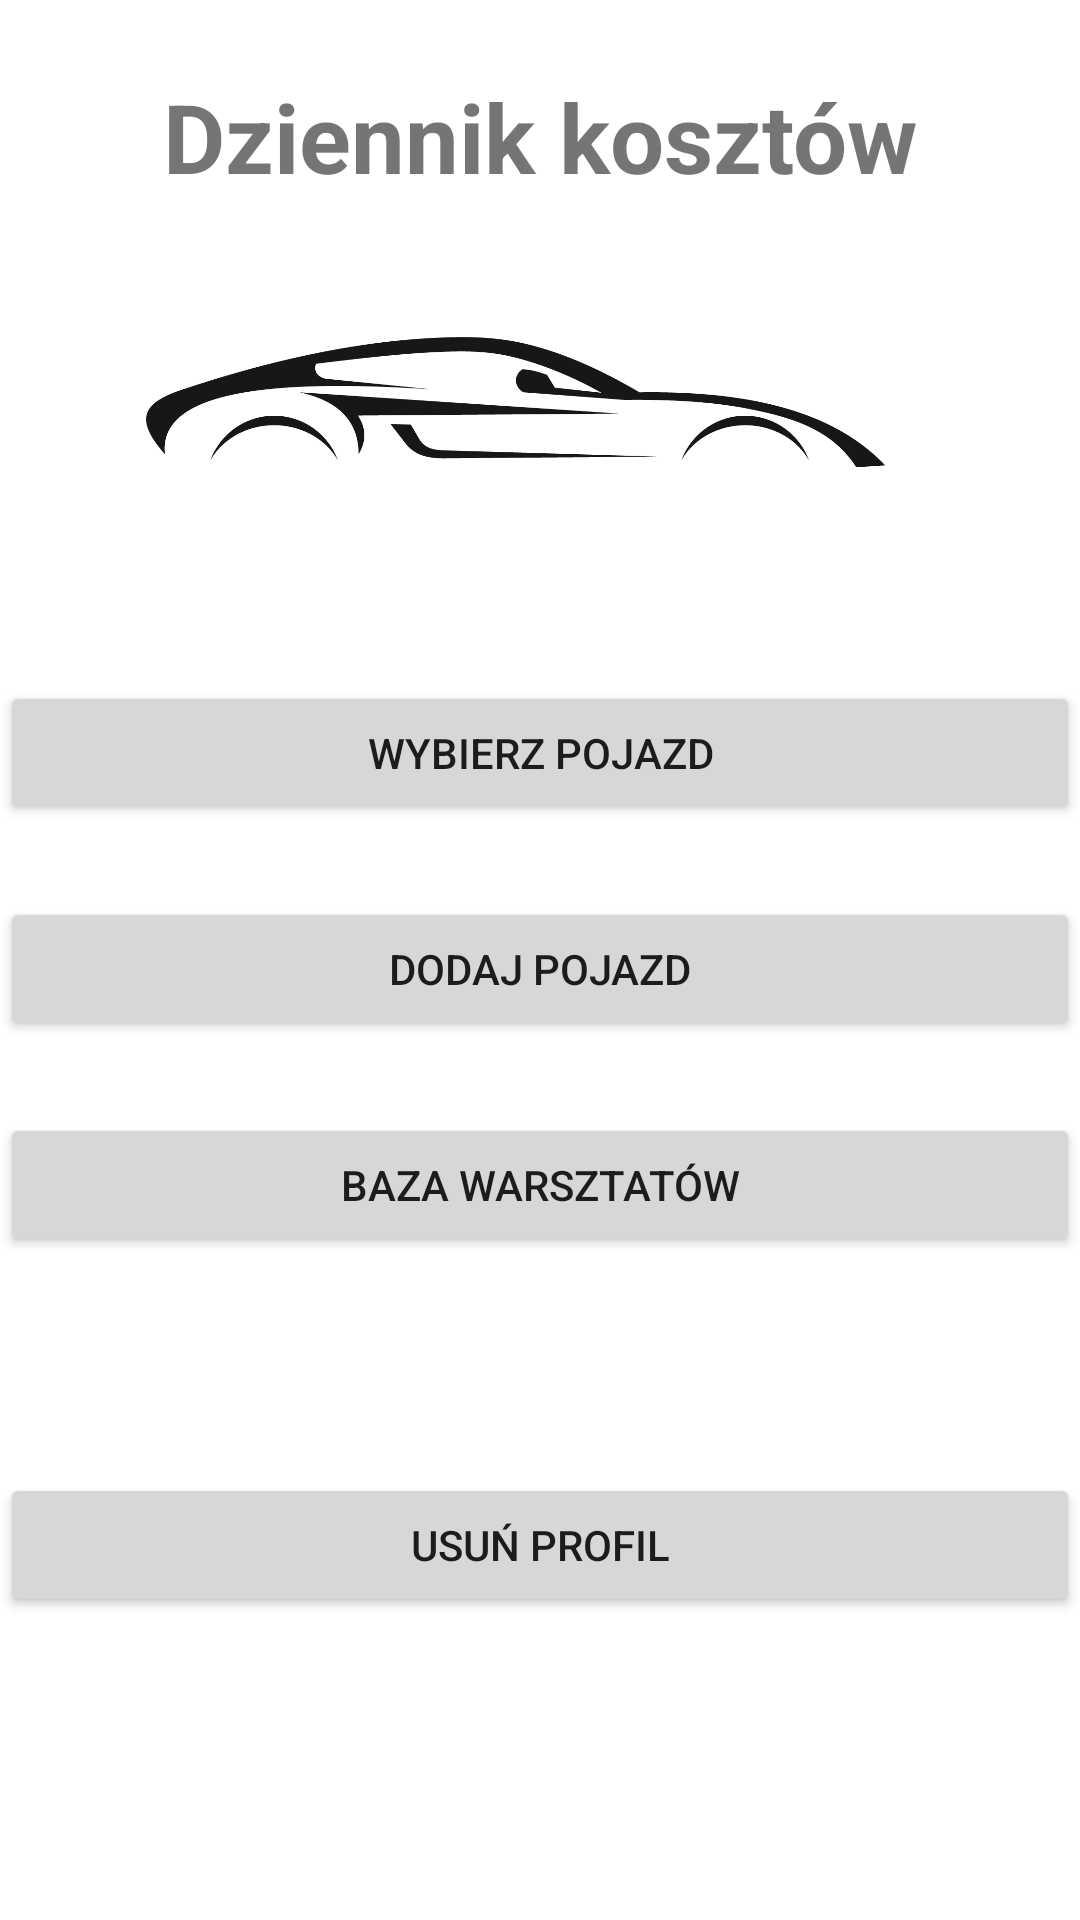

Produce the Android XML layout that renders to this screen, including the resource entries it uses.
<!-- AndroidManifest.xml: application theme Theme.Mobile_car_maintance_app -->
<!-- res/layout/activity_profile_content.xml -->
<?xml version="1.0" encoding="utf-8"?>
<androidx.constraintlayout.widget.ConstraintLayout xmlns:android="http://schemas.android.com/apk/res/android"
    xmlns:app="http://schemas.android.com/apk/res-auto"
    xmlns:tools="http://schemas.android.com/tools"
    android:layout_width="match_parent"
    android:layout_height="match_parent"
    tools:context=".ProfileContentActivity">

    <ScrollView
        android:layout_width="match_parent"
        android:layout_height="match_parent">

        <LinearLayout
            android:layout_width="match_parent"
            android:layout_height="wrap_content"
            android:orientation="vertical"
            app:layout_constraintBottom_toBottomOf="parent"
            app:layout_constraintEnd_toEndOf="parent"
            app:layout_constraintStart_toStartOf="parent"
            app:layout_constraintTop_toTopOf="parent">

            <TextView
                android:id="@+id/TextView"
                android:layout_width="match_parent"
                android:layout_height="wrap_content"
                android:layout_marginTop="24dp"
                android:text="@string/title"
                android:textAlignment="center"
                android:textSize="32sp"
                android:textStyle="bold" />

            <ImageView
                android:id="@+id/imageViewCar"
                android:layout_width="match_parent"
                android:layout_height="112dp"
                android:layout_marginTop="16dp"
                app:srcCompat="@mipmap/car" />

            <Button
                android:id="@+id/chooseCarButton"
                android:layout_width="match_parent"
                android:layout_height="wrap_content"
                android:layout_marginTop="32dp"
                android:onClick="goToChoosingCar"
                android:text="@string/choose_car" />

            <Button
                android:id="@+id/addCarButton"
                android:layout_width="match_parent"
                android:layout_height="wrap_content"
                android:layout_marginTop="24dp"
                android:onClick="goToAddingCar"
                android:text="@string/add_car" />

            <Button
                android:id="@+id/workshopBaseButton"
                android:layout_width="match_parent"
                android:layout_height="wrap_content"
                android:layout_marginTop="24dp"
                android:onClick="goToWorkshopsList"
                android:text="@string/workshop_database" />

            <Button
                android:id="@+id/deleteProfileButton"
                android:layout_width="match_parent"
                android:layout_height="wrap_content"
                android:layout_marginTop="72dp"
                android:onClick="deleteProfile"
                android:text="@string/delete_profile" />

        </LinearLayout>
    </ScrollView>

</androidx.constraintlayout.widget.ConstraintLayout>
<!-- resources referenced by this layout -->
<resources>
  <!-- mipmap car: png bitmap (mipmap-hdpi, 20870 bytes) -->
  <string name="add_car">Dodaj pojazd</string>
  <string name="choose_car">Wybierz pojazd</string>
  <string name="delete_profile">Usuń profil</string>
  <string name="title">Dziennik kosztów</string>
  <string name="workshop_database">Baza warsztatów</string>
  <style name="Theme.Mobile_car_maintance_app" parent="Theme.MaterialComponents.DayNight.DarkActionBar">
          
          <item name="colorPrimary">@color/purple_500</item>
          <item name="colorPrimaryVariant">@color/purple_700</item>
          <item name="colorOnPrimary">@color/white</item>
          
          <item name="colorSecondary">@color/teal_200</item>
          <item name="colorSecondaryVariant">@color/teal_700</item>
          <item name="colorOnSecondary">@color/black</item>
          
          <item name="android:statusBarColor">?attr/colorPrimaryVariant</item>
          
      </style>
  <!-- not gathered from this repository: default colours our renderer supplied (Android Studio template values) -->
  <color name="purple_500">#FF6200EE</color>
  <color name="purple_700">#FF3700B3</color>
  <color name="teal_200">#FF03DAC5</color>
  <color name="teal_700">#FF018786</color>
  <color name="black">#FF000000</color>
  <color name="white">#FFFFFFFF</color>
</resources>
